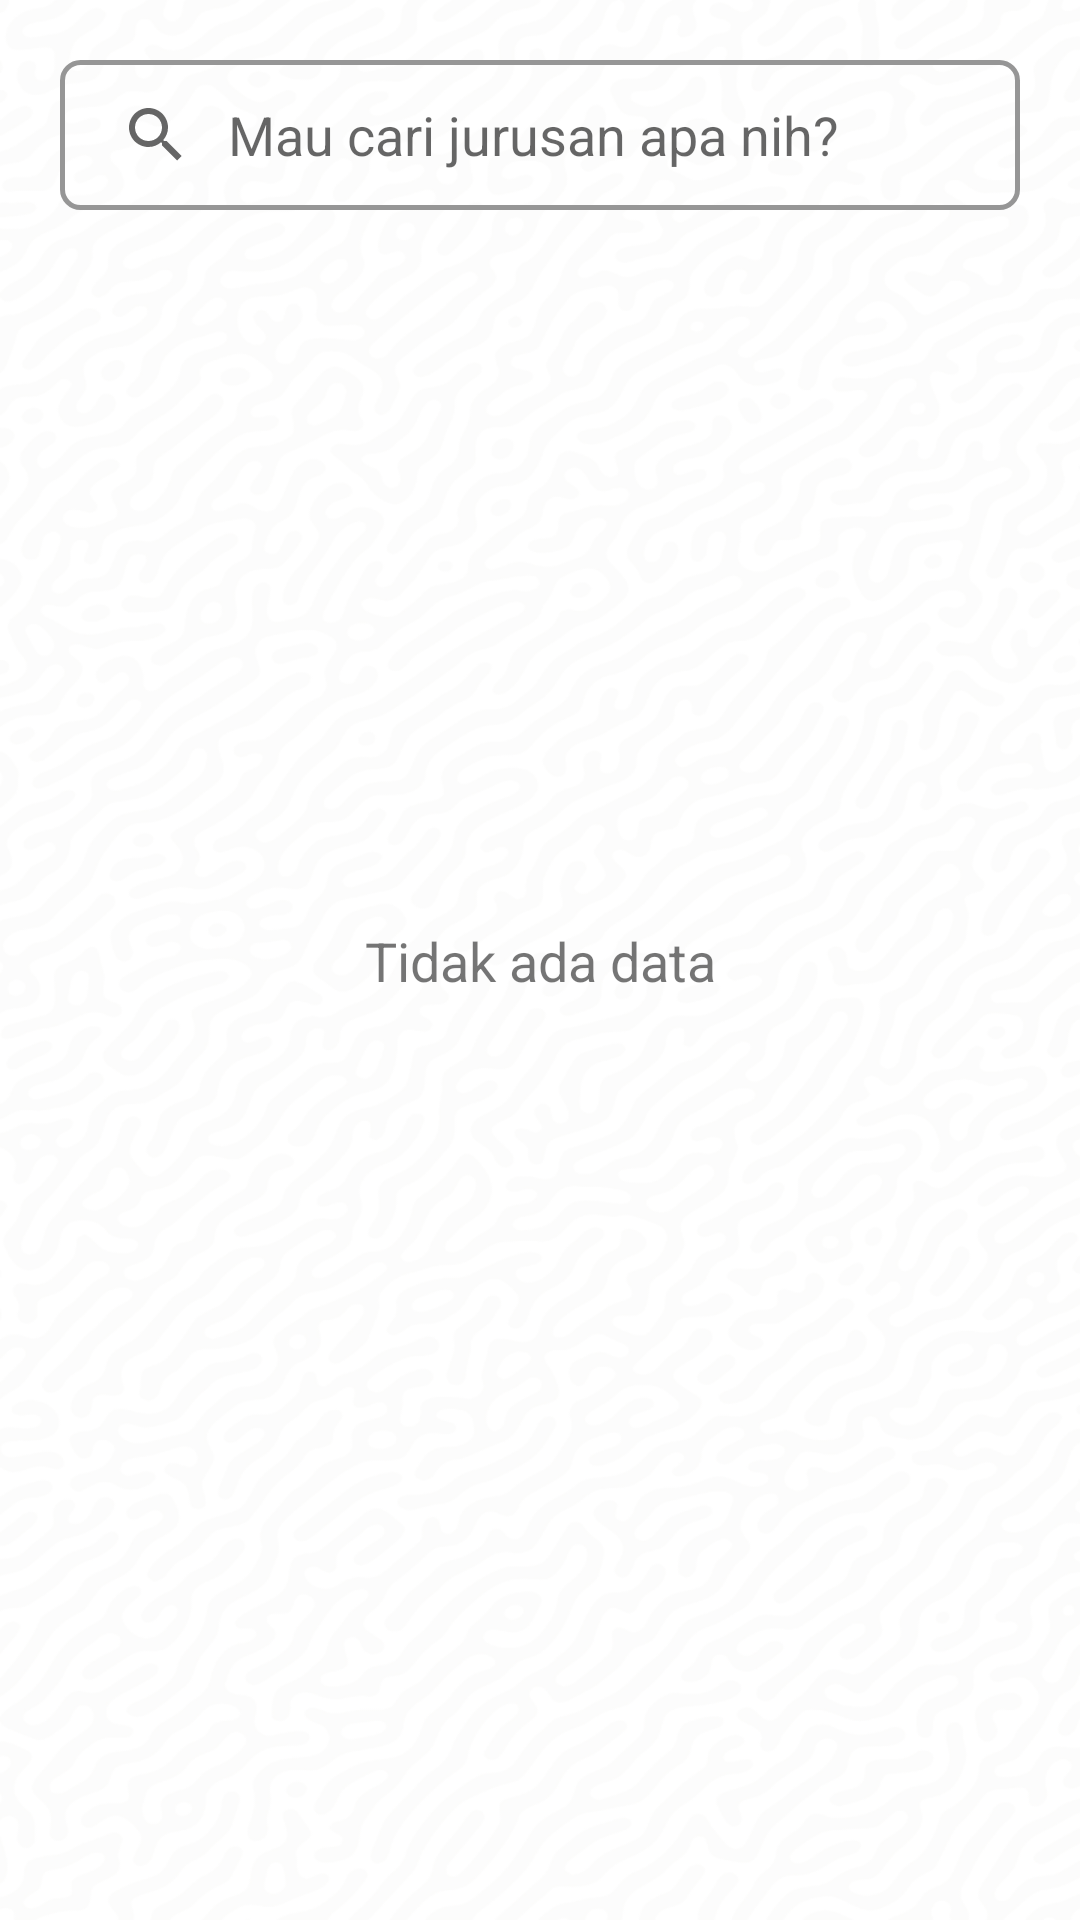

Layout XML and referenced resources for this Android screen:
<!-- AndroidManifest.xml: application theme Theme.Arahku -->
<!-- res/layout/activity_jurusan.xml -->
<?xml version="1.0" encoding="utf-8"?>
<androidx.constraintlayout.widget.ConstraintLayout xmlns:android="http://schemas.android.com/apk/res/android"
    xmlns:app="http://schemas.android.com/apk/res-auto"
    xmlns:tools="http://schemas.android.com/tools"
    android:layout_width="match_parent"
    android:layout_height="match_parent"
    android:background="@drawable/bg"
    tools:context=".ui.home.jurusan.JurusanActivity">

    <androidx.appcompat.widget.SearchView
        android:id="@+id/search_view"
        android:layout_width="match_parent"
        android:layout_height="50dp"
        android:layout_margin="20dp"
        android:background="@drawable/searchbar_shape"
        app:iconifiedByDefault="false"
        app:layout_constraintEnd_toEndOf="parent"
        app:layout_constraintStart_toStartOf="parent"
        app:layout_constraintTop_toTopOf="parent"
        app:queryBackground="@null"
        app:queryHint="@string/search_hint"
        app:showDividers="end" />

    <androidx.recyclerview.widget.RecyclerView
        android:id="@+id/rv_jurusan"
        android:layout_width="0dp"
        android:layout_height="0dp"
        android:layout_marginVertical="16dp"
        android:layout_marginHorizontal="10dp"
        tools:listitem="@layout/item_jurusan"
        app:layout_constraintBottom_toBottomOf="parent"
        app:layout_constraintEnd_toEndOf="parent"
        app:layout_constraintStart_toStartOf="parent"
        app:layout_constraintTop_toBottomOf="@+id/search_view" />

    <ProgressBar
        android:id="@+id/progress_bar"
        style="?android:attr/progressBarStyle"
        android:layout_width="wrap_content"
        android:layout_height="wrap_content"
        android:visibility="invisible"
        app:layout_constraintEnd_toEndOf="parent"
        app:layout_constraintStart_toStartOf="parent"
        app:layout_constraintTop_toTopOf="parent"
        app:layout_constraintBottom_toBottomOf="parent"/>

    <TextView
        android:id="@+id/tvNote"
        android:layout_width="wrap_content"
        android:layout_height="wrap_content"
        app:layout_constraintBottom_toBottomOf="parent"
        app:layout_constraintEnd_toEndOf="parent"
        app:layout_constraintStart_toStartOf="parent"
        app:layout_constraintTop_toTopOf="parent"
        app:layout_constraintVertical_bias="0.5"
        android:textAlignment="center"
        android:textSize="18sp"
        android:text="@string/no_data"/>

</androidx.constraintlayout.widget.ConstraintLayout>
<!-- res/layout/item_jurusan.xml (included above) -->
<?xml version="1.0" encoding="utf-8"?>
<androidx.cardview.widget.CardView xmlns:android="http://schemas.android.com/apk/res/android"
    xmlns:card_view="http://schemas.android.com/apk/res-auto"
    android:layout_width="match_parent"
    android:layout_height="60dp"
    android:layout_marginHorizontal="10dp"
    android:layout_marginVertical="8dp"
    card_view:cardCornerRadius="6dp"
    card_view:cardElevation="3dp">
    
    <androidx.constraintlayout.widget.ConstraintLayout
        android:layout_width="match_parent"
        android:layout_height="match_parent">

        <TextView
            android:id="@+id/tv_jurusan"
            android:layout_width="0dp"
            android:layout_height="wrap_content"
            android:text="@string/nama_jurusan"
            android:layout_marginHorizontal="20dp"
            android:textSize="17sp"
            card_view:layout_constraintBottom_toBottomOf="parent"
            card_view:layout_constraintEnd_toEndOf="parent"
            card_view:layout_constraintStart_toStartOf="parent"
            card_view:layout_constraintTop_toTopOf="parent"
            card_view:drawableEndCompat="@drawable/ic_next"/>

    </androidx.constraintlayout.widget.ConstraintLayout>

</androidx.cardview.widget.CardView>
<!-- resources referenced by this layout -->
<resources>
  <!-- drawable bg: webp bitmap (drawable, 11414 bytes) -->
  <!-- drawable searchbar_shape (drawable) -->
  <?xml version="1.0" encoding="utf-8"?>
  <selector xmlns:android="http://schemas.android.com/apk/res/android">
      <item>
          <shape>/>
              <corners android:radius="6dp" />
              <stroke android:color="@color/dark_gray"
                  android:width="1.5dp"/>
          </shape>
      </item>
  </selector>
  <string name="nama_jurusan">Nama Jurusan</string>
  <string name="no_data">Tidak ada data</string>
  <string name="search_hint">Mau cari jurusan apa nih?</string>
  <style name="Theme.Arahku" parent="Theme.MaterialComponents.DayNight.DarkActionBar">
          
          <item name="colorPrimary">@color/secondary_color</item>
          <item name="colorPrimaryVariant">@color/secondary_color</item>
          <item name="colorOnPrimary">@color/white</item>
          
          <item name="colorSecondary">@color/accent_color_2</item>
          <item name="colorSecondaryVariant">@color/accent_color_1</item>
          <item name="colorOnSecondary">@color/black</item>
          
          <item name="android:statusBarColor">?attr/colorPrimaryVariant</item>
          
      </style>
  <color name="dark_gray">#969696</color>
  <color name="secondary_color">#2F1B41</color>
  <color name="white">#FFFFFFFF</color>
  <color name="accent_color_2">#9F1E49</color>
  <color name="accent_color_1">#FECD51</color>
  <color name="black">#FF000000</color>
</resources>
